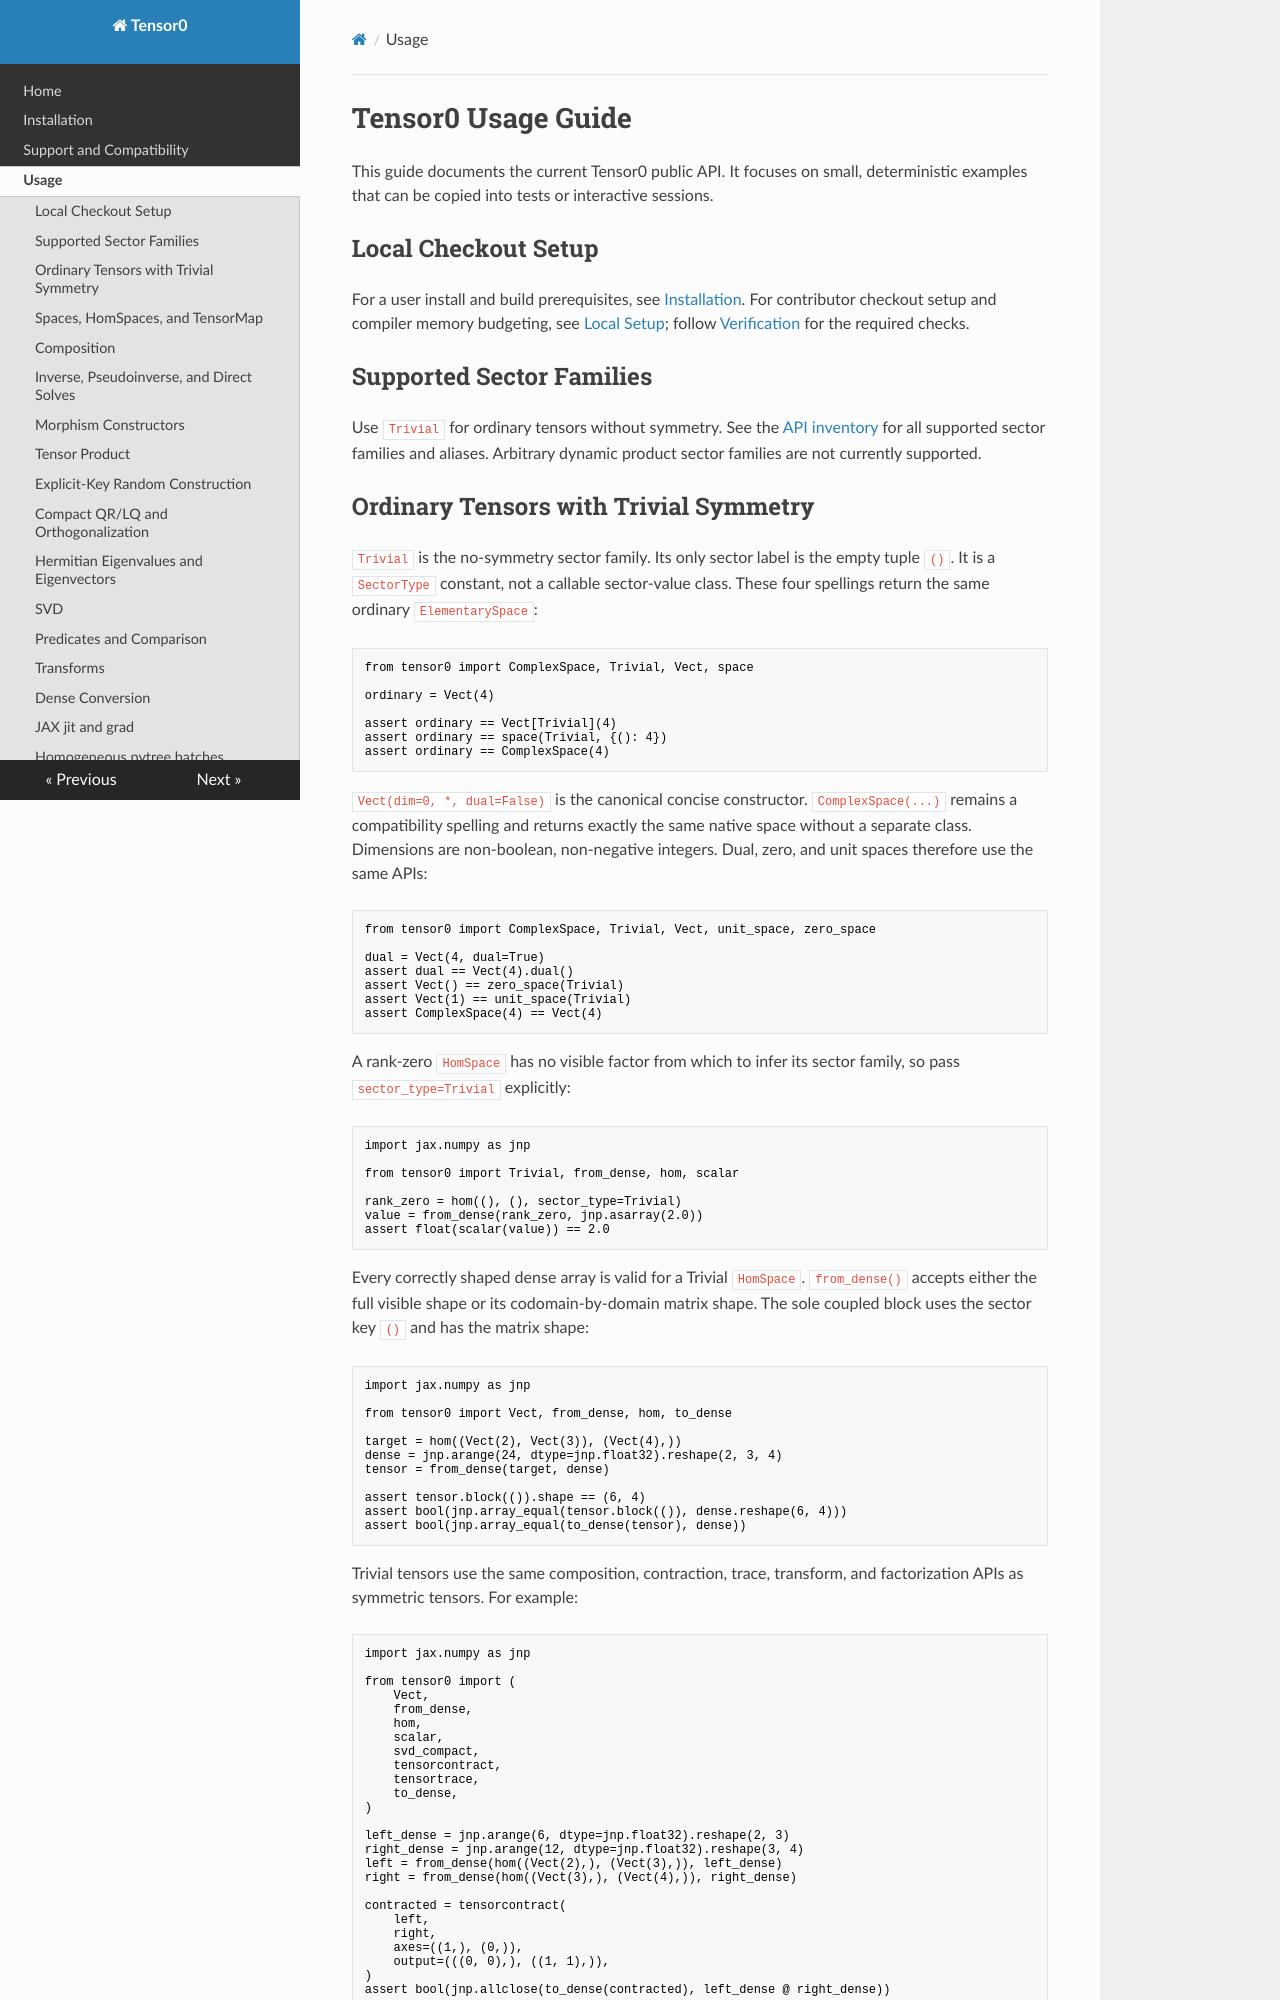

repository: yitan1/Tensor0 · page: usage/index.html · generator: mkdocs

# Tensor0 Usage Guide

This guide documents the current Tensor0 public API. It focuses on small,
deterministic examples that can be copied into tests or interactive sessions.

## Local Checkout Setup

For a user install and build prerequisites, see [Installation](installation.md).
For contributor checkout setup and compiler memory budgeting, see
[Local Setup](development.md#local-setup); follow
[Verification](development.md#verification) for the required checks.

## Supported Sector Families

Use `Trivial` for ordinary tensors without symmetry. See the
[API inventory](api.md#sector-families) for all supported sector families and
aliases. Arbitrary dynamic product sector families are not currently supported.
